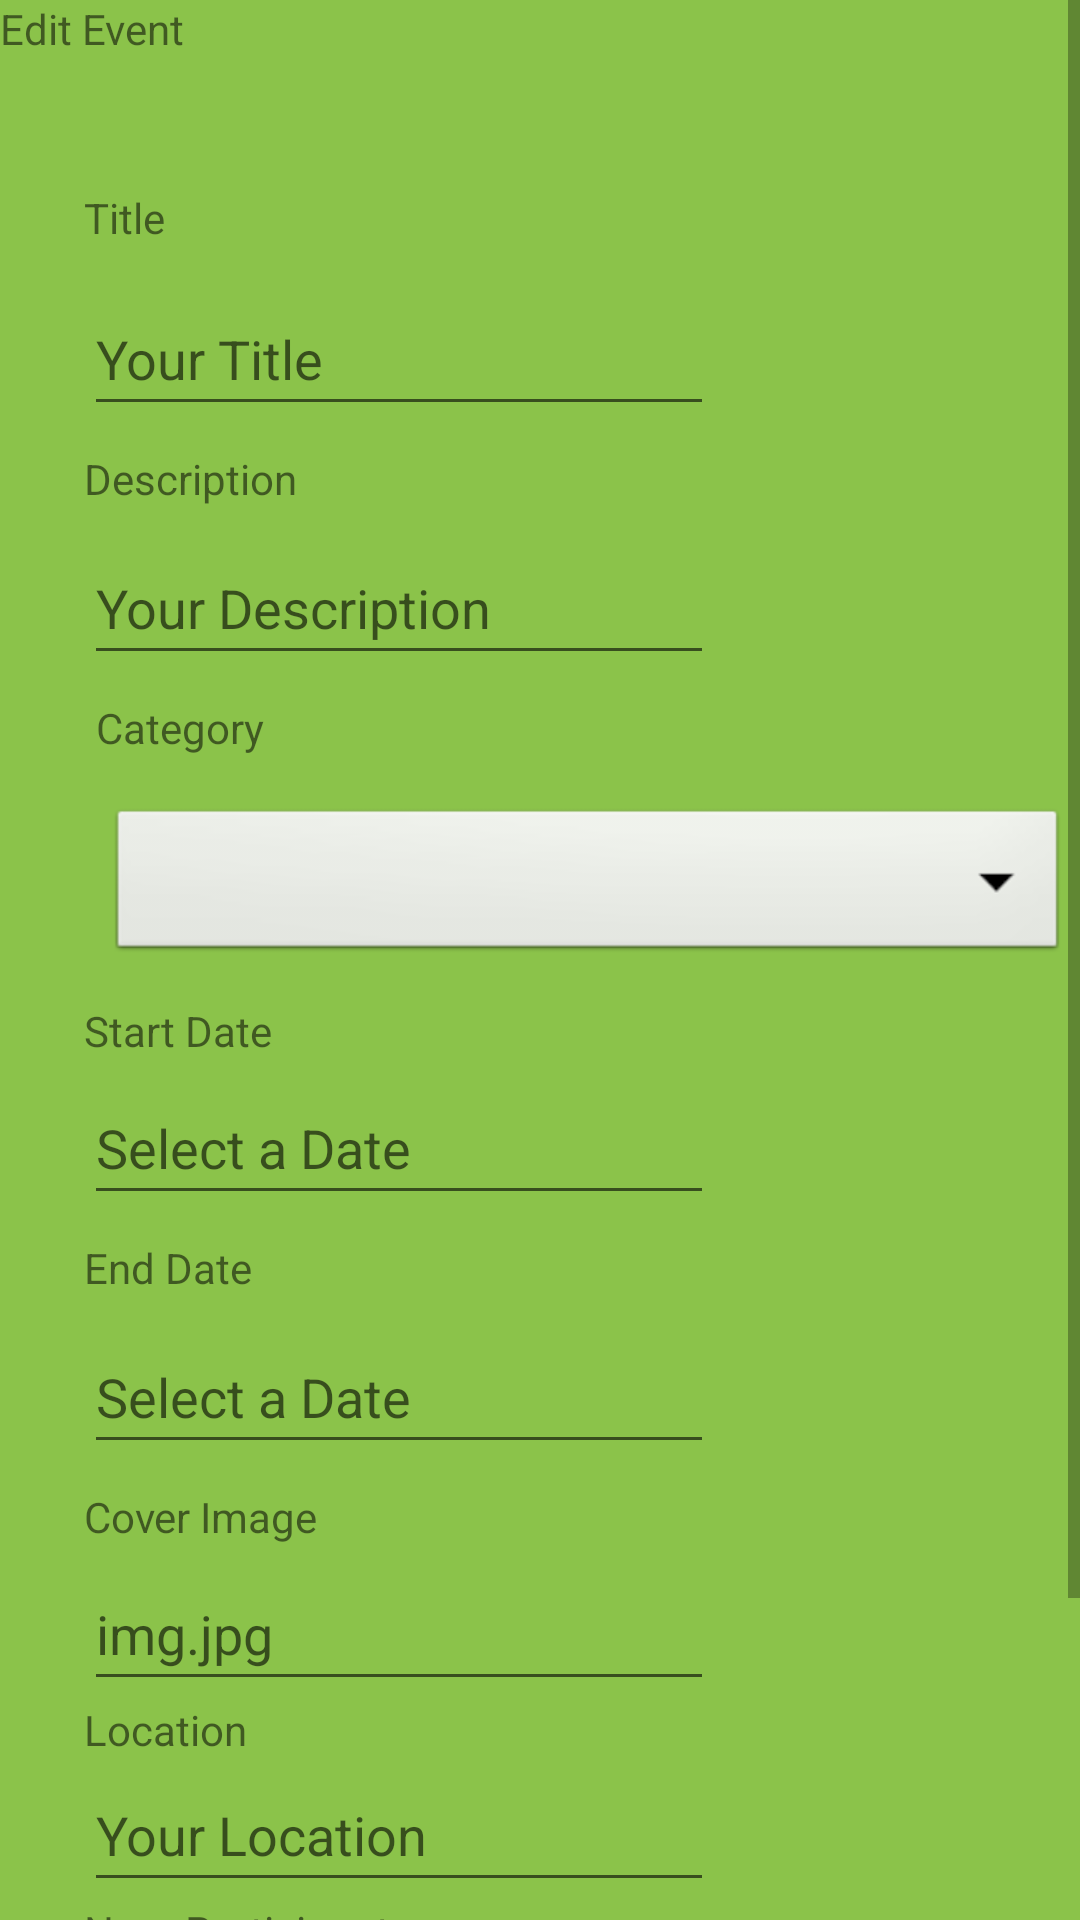

Reconstruct the res/layout file that produces this screen, plus the resources it refers to.
<!-- AndroidManifest.xml: application theme Theme.DDMOpenEvents2 -->
<!-- res/layout/fragment_edit_event.xml -->
<?xml version="1.0" encoding="utf-8"?>
<ScrollView xmlns:android="http://schemas.android.com/apk/res/android"
    xmlns:app="http://schemas.android.com/apk/res-auto"
    xmlns:tools="http://schemas.android.com/tools"
    android:layout_width="match_parent"
    android:layout_height="match_parent"
    android:background="#8BC34A"
    app:layout_constraintBottom_toBottomOf="parent"
    app:layout_constraintEnd_toEndOf="parent"
    app:layout_constraintStart_toStartOf="parent"
    app:layout_constraintTop_toTopOf="parent">

<androidx.constraintlayout.widget.ConstraintLayout
    android:id="@+id/editEvent"
    android:layout_width="match_parent"
    android:layout_height="match_parent"
    tools:context=".EditEvent">

    <TextView
        android:id="@+id/editEventTitle"
        android:layout_width="wrap_content"
        android:layout_height="wrap_content"
        android:text="@string/edit_event"
        app:layout_constraintStart_toStartOf="parent"
        app:layout_constraintTop_toTopOf="parent" />

    <TextView
        android:id="@+id/editeditTitle"
        android:layout_width="wrap_content"
        android:layout_height="wrap_content"
        android:layout_marginStart="28dp"
        android:layout_marginTop="44dp"
        android:text="@string/title"
        app:layout_constraintStart_toStartOf="parent"
        app:layout_constraintTop_toBottomOf="@+id/editEventTitle" />

    <TextView
        android:id="@+id/editDescriptionTitle"
        android:layout_width="wrap_content"
        android:layout_height="wrap_content"
        android:layout_marginStart="28dp"
        android:layout_marginTop="8dp"
        android:text="@string/description"
        app:layout_constraintStart_toStartOf="parent"
        app:layout_constraintTop_toBottomOf="@+id/editTitleEdit" />

    <TextView
        android:id="@+id/editCategoryTitle"
        android:layout_width="wrap_content"
        android:layout_height="wrap_content"
        android:layout_marginStart="32dp"
        android:layout_marginTop="8dp"
        android:text="@string/category"
        app:layout_constraintStart_toStartOf="parent"
        app:layout_constraintTop_toBottomOf="@+id/editDescriptionEdit" />

    <Spinner
        android:id="@+id/editspinner1"
        android:layout_width="320dp"
        android:layout_height="54dp"
        android:layout_marginStart="36dp"
        android:layout_marginTop="16dp"
        android:background="@android:drawable/btn_dropdown"
        android:contentDescription="@string/create_events"
        android:spinnerMode="dropdown"
        app:layout_constraintStart_toStartOf="parent"
        app:layout_constraintTop_toBottomOf="@+id/editCategoryTitle" />

    <TextView
        android:id="@+id/editStartTitle"
        android:layout_width="wrap_content"
        android:layout_height="wrap_content"
        android:layout_marginStart="28dp"
        android:layout_marginTop="12dp"
        android:text="@string/start_date"
        app:layout_constraintStart_toStartOf="parent"
        app:layout_constraintTop_toBottomOf="@+id/editspinner1" />

    <TextView
        android:id="@+id/editStartTitle2"
        android:layout_width="wrap_content"
        android:layout_height="wrap_content"
        android:layout_marginStart="28dp"
        android:layout_marginTop="8dp"
        android:text="@string/end_date"
        app:layout_constraintStart_toStartOf="parent"
        app:layout_constraintTop_toBottomOf="@+id/editEditTextDate" />

    <TextView
        android:id="@+id/editCoverTitle"
        android:layout_width="wrap_content"
        android:layout_height="wrap_content"
        android:layout_marginStart="28dp"
        android:layout_marginTop="8dp"
        android:text="@string/cover_image"
        app:layout_constraintStart_toStartOf="parent"
        app:layout_constraintTop_toBottomOf="@+id/editeditTextDate2" />

    <EditText
        android:id="@+id/editTitleEdit"
        android:layout_width="wrap_content"
        android:layout_height="wrap_content"
        android:layout_marginStart="28dp"
        android:layout_marginTop="12dp"
        android:ems="10"
        android:hint="@string/your_title"
        android:inputType="textPersonName"
        android:minHeight="48dp"
        app:layout_constraintStart_toStartOf="parent"
        app:layout_constraintTop_toBottomOf="@+id/editeditTitle" />

    <EditText
        android:id="@+id/editDescriptionEdit"
        android:layout_width="wrap_content"
        android:layout_height="wrap_content"
        android:layout_marginStart="28dp"
        android:layout_marginTop="8dp"
        android:ems="10"
        android:hint="@string/your_description"
        android:inputType="textPersonName"
        android:minHeight="48dp"
        app:layout_constraintStart_toStartOf="parent"
        app:layout_constraintTop_toBottomOf="@+id/editDescriptionTitle" />

    <EditText
        android:id="@+id/editEditTextDate"
        android:layout_width="wrap_content"
        android:layout_height="wrap_content"
        android:layout_marginStart="28dp"
        android:layout_marginTop="4dp"
        android:ems="10"
        android:hint="@string/select_a_date"
        android:inputType="date"
        android:minHeight="48dp"
        app:layout_constraintStart_toStartOf="parent"
        app:layout_constraintTop_toBottomOf="@+id/editStartTitle" />

    <EditText
        android:id="@+id/editeditTextDate2"
        android:layout_width="wrap_content"
        android:layout_height="wrap_content"
        android:layout_marginStart="28dp"
        android:layout_marginTop="8dp"
        android:ems="10"
        android:hint="@string/select_a_date"
        android:inputType="date"
        android:minHeight="48dp"
        app:layout_constraintStart_toStartOf="parent"
        app:layout_constraintTop_toBottomOf="@+id/editStartTitle2" />

    <EditText
        android:id="@+id/editImageEditText"
        android:layout_width="wrap_content"
        android:layout_height="wrap_content"
        android:layout_marginStart="28dp"
        android:layout_marginTop="4dp"
        android:ems="10"
        android:hint="@string/img_jpg"
        android:inputType="textPersonName"
        android:minHeight="48dp"
        app:layout_constraintStart_toStartOf="parent"
        app:layout_constraintTop_toBottomOf="@+id/editCoverTitle" />

    <Button
        android:id="@+id/editSaveButton"
        android:layout_width="wrap_content"
        android:layout_height="wrap_content"
        android:layout_marginTop="20dp"
        android:text="@string/save_changes"
        app:layout_constraintEnd_toEndOf="parent"
        app:layout_constraintHorizontal_bias="0.455"
        app:layout_constraintStart_toStartOf="parent"
        app:layout_constraintTop_toBottomOf="@+id/editeditTextNumber3" />

    <TextView
        android:id="@+id/edittextView"
        android:layout_width="wrap_content"
        android:layout_height="wrap_content"
        android:layout_marginStart="28dp"
        android:text="@string/location"
        app:layout_constraintStart_toStartOf="parent"
        app:layout_constraintTop_toBottomOf="@+id/editImageEditText" />

    <EditText
        android:id="@+id/editeditTextTextPersonName4"
        android:layout_width="wrap_content"
        android:layout_height="wrap_content"
        android:layout_marginStart="28dp"
        android:ems="10"
        android:hint="@string/your_location"
        android:inputType="textPersonName"
        android:minHeight="48dp"
        app:layout_constraintStart_toStartOf="parent"
        app:layout_constraintTop_toBottomOf="@+id/edittextView" />

    <TextView
        android:id="@+id/edittextView11"
        android:layout_width="wrap_content"
        android:layout_height="wrap_content"
        android:layout_marginStart="28dp"
        android:text="@string/num_participants"
        app:layout_constraintStart_toStartOf="parent"
        app:layout_constraintTop_toBottomOf="@+id/editeditTextTextPersonName4" />

    <EditText
        android:id="@+id/editeditTextNumber3"
        android:layout_width="wrap_content"
        android:layout_height="wrap_content"
        android:layout_marginStart="28dp"
        android:ems="10"
        android:hint="4"
        android:inputType="number"
        android:minHeight="48dp"
        app:layout_constraintStart_toStartOf="parent"
        app:layout_constraintTop_toBottomOf="@+id/edittextView11" />

</androidx.constraintlayout.widget.ConstraintLayout>
</ScrollView>
<!-- resources referenced by this layout -->
<resources>
  <string name="category">Category</string>
  <string name="cover_image">Cover Image</string>
  <string name="create_events">CREATE EVENTS</string>
  <string name="description">Description</string>
  <string name="edit_event">Edit Event</string>
  <string name="end_date">End Date</string>
  <string name="img_jpg">img.jpg</string>
  <string name="location">Location</string>
  <string name="num_participants">Num.Participants</string>
  <string name="save_changes">Save Changes</string>
  <string name="select_a_date">Select a Date</string>
  <string name="start_date">Start Date</string>
  <string name="title">Title</string>
  <string name="your_description">Your Description</string>
  <string name="your_location">Your Location</string>
  <string name="your_title">Your Title</string>
  <style name="Theme.DDMOpenEvents2" parent="Theme.MaterialComponents.DayNight.DarkActionBar">
          
          <item name="colorPrimary">@color/purple_500</item>
          <item name="colorPrimaryVariant">@color/purple_700</item>
          <item name="colorOnPrimary">@color/white</item>
          
          <item name="colorSecondary">@color/teal_200</item>
          <item name="colorSecondaryVariant">@color/teal_700</item>
          <item name="colorOnSecondary">@color/black</item>
          
          <item name="android:statusBarColor" tools:targetApi="l">?attr/colorPrimaryVariant</item>
          
      </style>
  <!-- not gathered from this repository: default colours our renderer supplied (Android Studio template values) -->
  <color name="purple_500">#FF6200EE</color>
  <color name="purple_700">#FF3700B3</color>
  <color name="teal_200">#FF03DAC5</color>
  <color name="teal_700">#FF018786</color>
  <color name="black">#FF000000</color>
  <color name="white">#FFFFFFFF</color>
</resources>
